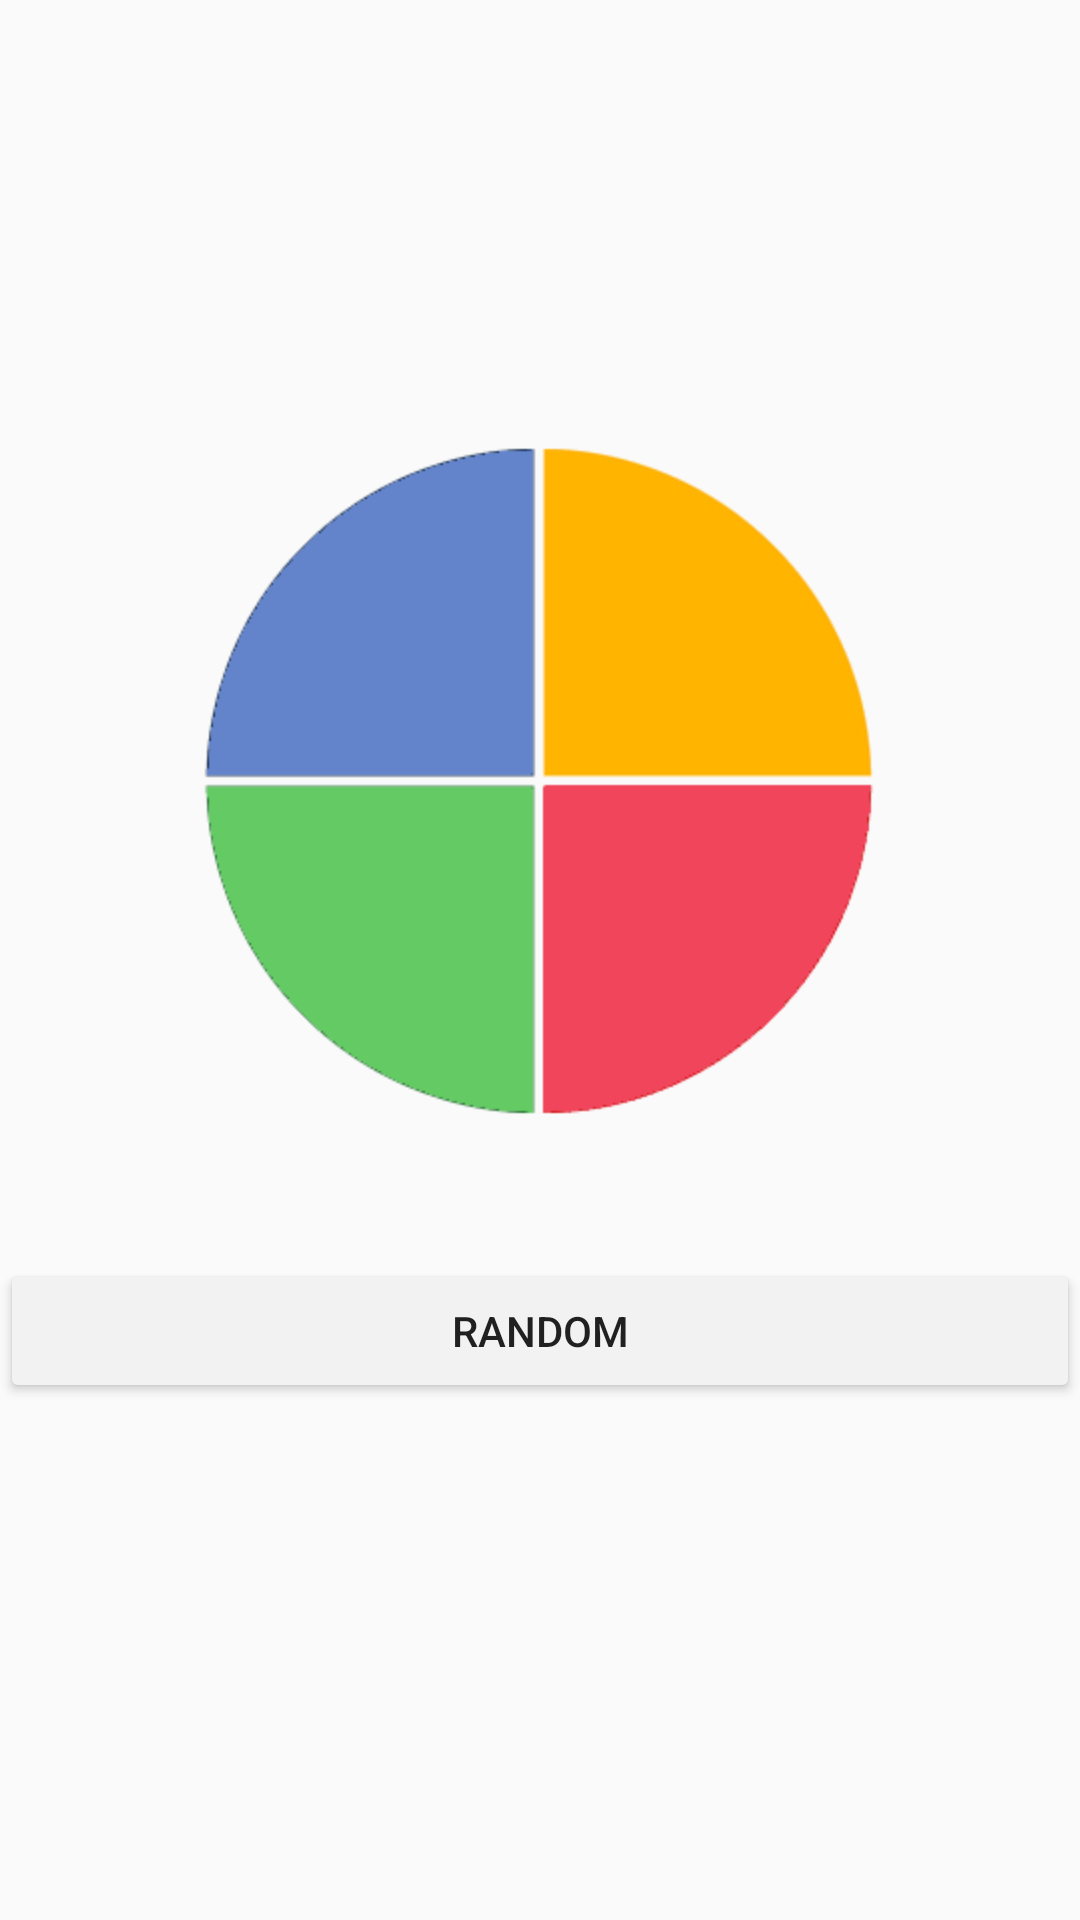

The Android layout XML behind this screen, and the referenced resources:
<!-- AndroidManifest.xml: application theme AppTheme -->
<!-- res/layout/activity_choose_team.xml -->
<?xml version="1.0" encoding="utf-8"?>
<RelativeLayout xmlns:android="http://schemas.android.com/apk/res/android"
    xmlns:app="http://schemas.android.com/apk/res-auto"
    xmlns:tools="http://schemas.android.com/tools"
    android:layout_width="match_parent"
    android:layout_height="match_parent"
    android:orientation="vertical"
    tools:context="de.lmu.ifi.pixelfighter.activities.ChooseTeamActivity">

    <LinearLayout
        android:id="@+id/linChoose1"
        android:layout_width="wrap_content"
        android:layout_height="wrap_content"
        android:layout_centerHorizontal="true"
        android:layout_above="@+id/linChoose2"
        android:orientation="horizontal">

        <ImageButton
            android:id="@+id/imgbtnblue"
            android:layout_width="wrap_content"
            android:layout_height="wrap_content"
            android:background="@null"
            android:onClick="selectedTeam"
            android:src="@drawable/blue" />

        <ImageButton
            android:id="@+id/imgbtnyellow"
            android:layout_width="wrap_content"
            android:layout_height="wrap_content"
            android:background="@null"
            android:onClick="selectedTeam"
            android:src="@drawable/yellow" />

    </LinearLayout>

    <LinearLayout
        android:id="@+id/linChoose2"
        android:layout_width="wrap_content"
        android:layout_height="wrap_content"
        android:layout_centerHorizontal="true"
        android:layout_centerVertical="true"
        android:orientation="horizontal">

        <ImageButton
            android:id="@+id/imgbtngreen"
            android:layout_width="wrap_content"
            android:layout_height="wrap_content"
            android:background="@null"
            android:onClick="selectedTeam"
            android:src="@drawable/green" />

        <ImageButton
            android:id="@+id/imgbtnred"
            android:layout_width="wrap_content"
            android:layout_height="wrap_content"
            android:background="@null"
            android:onClick="selectedTeam"
            android:src="@drawable/red" />

    </LinearLayout>

    <Button
        android:id="@+id/btnRandom"
        android:layout_width="match_parent"
        android:layout_height="wrap_content"
        android:backgroundTint="@color/btn_none"
        android:layout_below="@+id/linChoose2"
        android:layout_marginTop="40dp"
        android:onClick="selectedTeam"
        android:text="Random" />

 

</RelativeLayout>
<!-- resources referenced by this layout -->
<resources>
  <color name="btn_blue">#0000cc</color>
  <color name="btn_green">#00cc00</color>
  <color name="btn_none">#f2f2f2</color>
  <color name="btn_red">#ff0000</color>
  <color name="btn_yellow">#ffcc00</color>
  <!-- drawable blue: png bitmap (drawable-hdpi, 97090 bytes) -->
  <!-- drawable green: png bitmap (drawable-hdpi, 96552 bytes) -->
  <!-- drawable red: png bitmap (drawable-hdpi, 97089 bytes) -->
  <!-- drawable yellow: png bitmap (drawable-hdpi, 97630 bytes) -->
  <style name="AppTheme" parent="Theme.AppCompat.Light.DarkActionBar">
          
          <item name="colorPrimary">@color/colorPrimary</item>
          <item name="colorPrimaryDark">@color/colorPrimaryDark</item>
          <item name="colorAccent">@color/colorAccent</item>
      </style>
  <color name="colorPrimary">#151515</color>
  <color name="colorPrimaryDark">#90000000</color>
  <color name="colorAccent">#ffffff</color>
</resources>
